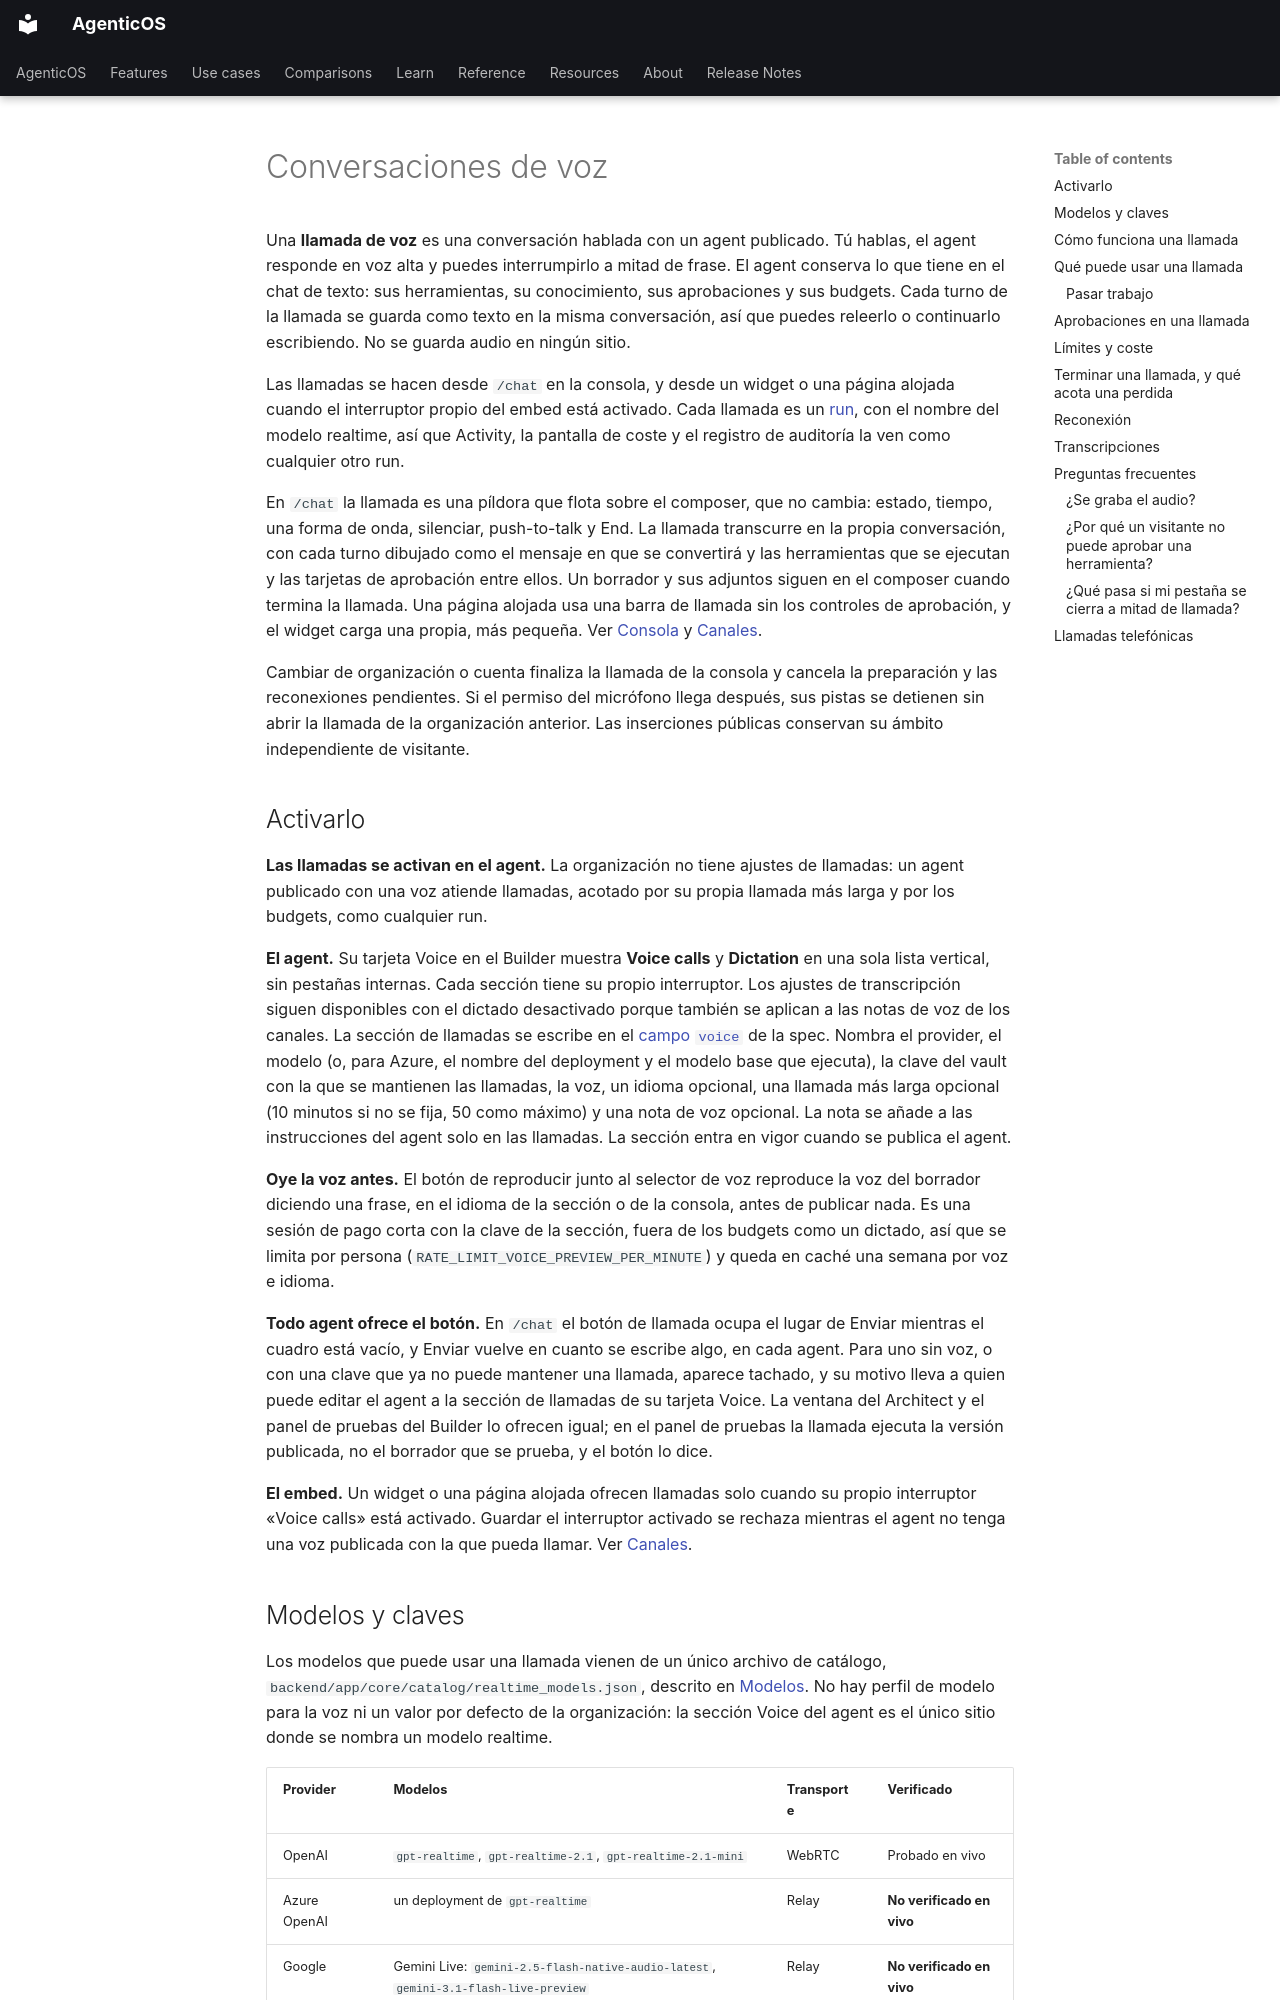

repository: vstorm-co/agenticos · page: voice.es/index.html · generator: mkdocs

---
source_sha: "531cae3a8bfb"
title: "Conversaciones de voz"
seo_title: "Conversaciones de voz: habla con un agent publicado"
description: "Llama a un agent publicado y habla con él: modelos realtime, aprobaciones en la llamada, límites de tiempo y budgets, redes de seguridad y transcripciones."
---

# Conversaciones de voz { #voice-conversations }

Una **llamada de voz** es una conversación hablada con un agent publicado. Tú
hablas, el agent responde en voz alta y puedes interrumpirlo a mitad de frase. El
agent conserva lo que tiene en el chat de texto: sus herramientas, su
conocimiento, sus aprobaciones y sus budgets. Cada turno de la llamada se guarda
como texto en la misma conversación, así que puedes releerlo o continuarlo
escribiendo. No se guarda audio en ningún sitio.

Las llamadas se hacen desde `/chat` en la consola, y desde un widget o una
página alojada cuando el interruptor propio del embed está activado. Cada llamada
es un [run](concepts.md), con el nombre del modelo realtime, así que Activity, la
pantalla de coste y el registro de auditoría la ven como cualquier otro run.

En `/chat` la llamada es una píldora que flota sobre el composer, que no cambia:
estado, tiempo, una forma de onda, silenciar, push-to-talk y End. La llamada
transcurre en la propia conversación, con cada turno dibujado como el mensaje en
que se convertirá y las herramientas que se ejecutan y las tarjetas de
aprobación entre ellos. Un borrador y sus adjuntos siguen en el composer cuando
termina la llamada. Una página alojada usa una barra de llamada sin los
controles de aprobación, y el widget carga una propia, más pequeña. Ver
[Consola](console.md#voice-calls) y
[Canales](channels.md#voice-calls-on-a-widget-or-a-hosted-page).

Cambiar de organización o cuenta finaliza la llamada de la consola y cancela
la preparación y las reconexiones pendientes. Si el permiso del micrófono llega
después, sus pistas se detienen sin abrir la llamada de la organización anterior.
Las inserciones públicas conservan su ámbito independiente de visitante.

## Activarlo { #turn-it-on }

**Las llamadas se activan en el agent.** La organización no tiene ajustes de
llamadas: un agent publicado con una voz atiende llamadas, acotado por su propia
llamada más larga y por los budgets, como cualquier run.

**El agent.** Su tarjeta Voice en el Builder muestra **Voice calls** y **Dictation** en una sola lista vertical, sin pestañas internas. Cada sección tiene su propio interruptor. Los ajustes de transcripción siguen disponibles con el dictado desactivado porque también se aplican a las notas de voz de los canales. La sección de llamadas se escribe en el [campo `voice`](reference/spec.md#voice) de la spec. Nombra
el provider, el modelo (o, para Azure, el nombre del deployment y el modelo base
que ejecuta), la clave del vault con la que se mantienen las llamadas, la voz,
un idioma opcional, una llamada más larga opcional (10 minutos si no se fija, 50
como máximo) y una nota de voz opcional. La nota se añade a las instrucciones del
agent solo en las llamadas. La sección entra en vigor cuando se publica el agent.

**Oye la voz antes.** El botón de reproducir junto al selector de voz reproduce
la voz del borrador diciendo una frase, en el idioma de la sección o de la
consola, antes de publicar nada. Es una sesión de pago corta con la clave de la
sección, fuera de los budgets como un dictado, así que se limita por persona
(`RATE_LIMIT_VOICE_PREVIEW_PER_MINUTE`) y queda en caché una semana por voz e
idioma.

**Todo agent ofrece el botón.** En `/chat` el botón de llamada ocupa el lugar
de Enviar mientras el cuadro está vacío, y Enviar vuelve en cuanto se escribe algo,
en cada agent. Para uno sin voz, o con una clave que ya no puede
mantener una llamada, aparece tachado, y su motivo lleva a quien puede editar el
agent a la sección de llamadas de su tarjeta Voice. La ventana del Architect y el
panel de pruebas del Builder lo ofrecen igual; en el panel de pruebas la llamada
ejecuta la versión publicada, no el borrador que se prueba, y el botón lo dice.

**El embed.** Un widget o una página alojada ofrecen llamadas solo cuando su
propio interruptor «Voice calls» está activado. Guardar el interruptor activado
se rechaza mientras el agent no tenga una voz publicada con la que pueda llamar.
Ver [Canales](channels.md#voice-calls-on-a-widget-or-a-hosted-page).
